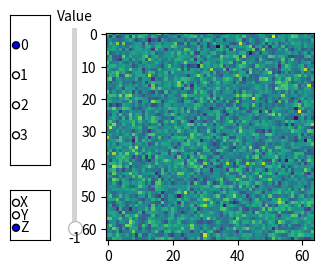

Generate this figure with matplotlib:
import numpy as np
import matplotlib.pyplot as plt
from matplotlib.widgets import RadioButtons, Slider


def combine_img(left, right, line):
    w, h = left.shape[1], left.shape[0]
    #line.set_xdata([(w+1)//2, (w+1)//2])
    #line.set_ydata([0, h])
    return np.concatenate([left[:, :(w+1)//2], right[:,(w+1)//2:]], 1)

def visualize_slice(arr, arr_split=None, **kwargs):
    i = -1
    axis = 2
    ch = 0

    fig, ax = plt.subplots(figsize=(4, 2.5))
    if arr_split is not None:
        line, = ax.plot([(arr.shape[2] + 1) // 2, (arr.shape[2] + 1) // 2], [0, arr.shape[1]], color="0.5")
        axes_image = ax.imshow(combine_img(
            arr[ch, :, :, i], arr_split[ch, :, :, i], line,
        ), **kwargs)
    else:
        axes_image = ax.imshow(arr[ch, :, :, i], **kwargs)
    plt.subplots_adjust(left=0.3, bottom=0.05)

    ax_slider = plt.axes([0.25, 0.1, 0.0225, 0.8])
    ax_radio = plt.axes([0.1, 0.05, 0.1, 0.2])
    ax_radio2 = plt.axes([0.1, 0.35, 0.1, 0.6])
    slider = Slider(
        ax=ax_slider,
        label="Value",
        valmin=-1,
        valmax=max(arr.shape[1:]) - 1,
        valinit=i,
        orientation="vertical",
        valstep=1,
        valfmt="%d",
    )
    radio_dim = RadioButtons(
        ax_radio, ('X', 'Y', 'Z'), active=2)
    radio_channel = RadioButtons(
        ax_radio2, list(range(arr.shape[0])), active=0)

    def update():
        if i < 0:
            if arr_split is not None:
                axes_image.set_data(combine_img(
                    arr[ch].mean(i), arr_split[ch].mean(i), line
                ))
            else:
                axes_image.set_data(arr[ch].mean(i))
        if arr_split is not None:
            if axis == 0:
                axes_image.set_data(combine_img(
                    arr[ch, i, :, :], arr_split[ch, i, :, :], line
                ))
            elif axis == 1:
                axes_image.set_data(combine_img(
                    arr[ch, :, i, :], arr_split[ch, :, i, :], line
                ))
            else:
                axes_image.set_data(combine_img(
                    arr[ch, :, :, i], arr_split[ch, :, :, i], line
                ))
        else:
            if axis == 0:
                axes_image.set_data(arr[ch, i, :, :])
            elif axis == 1:
                axes_image.set_data(arr[ch, :, i, :])
            else:
                axes_image.set_data(arr[ch, :, :, i])
        fig.canvas.draw_idle()

    def update_slice(val):
        nonlocal i
        i = min(int(val), arr.shape[axis + 1] - 1)
        update()
        
    def update_axis(val):
        nonlocal axis
        axis = ord(val) - ord("X")
        update()
    
    def update_channel(val):
        nonlocal ch
        ch = int(val)
        update()

    slider.on_changed(update_slice)
    radio_dim.on_clicked(update_axis)
    radio_channel.on_clicked(update_channel)

    plt.show()

if __name__ == "__main__":
    img = np.random.randn(4, 64, 64, 64)
    visualize_slice(img)